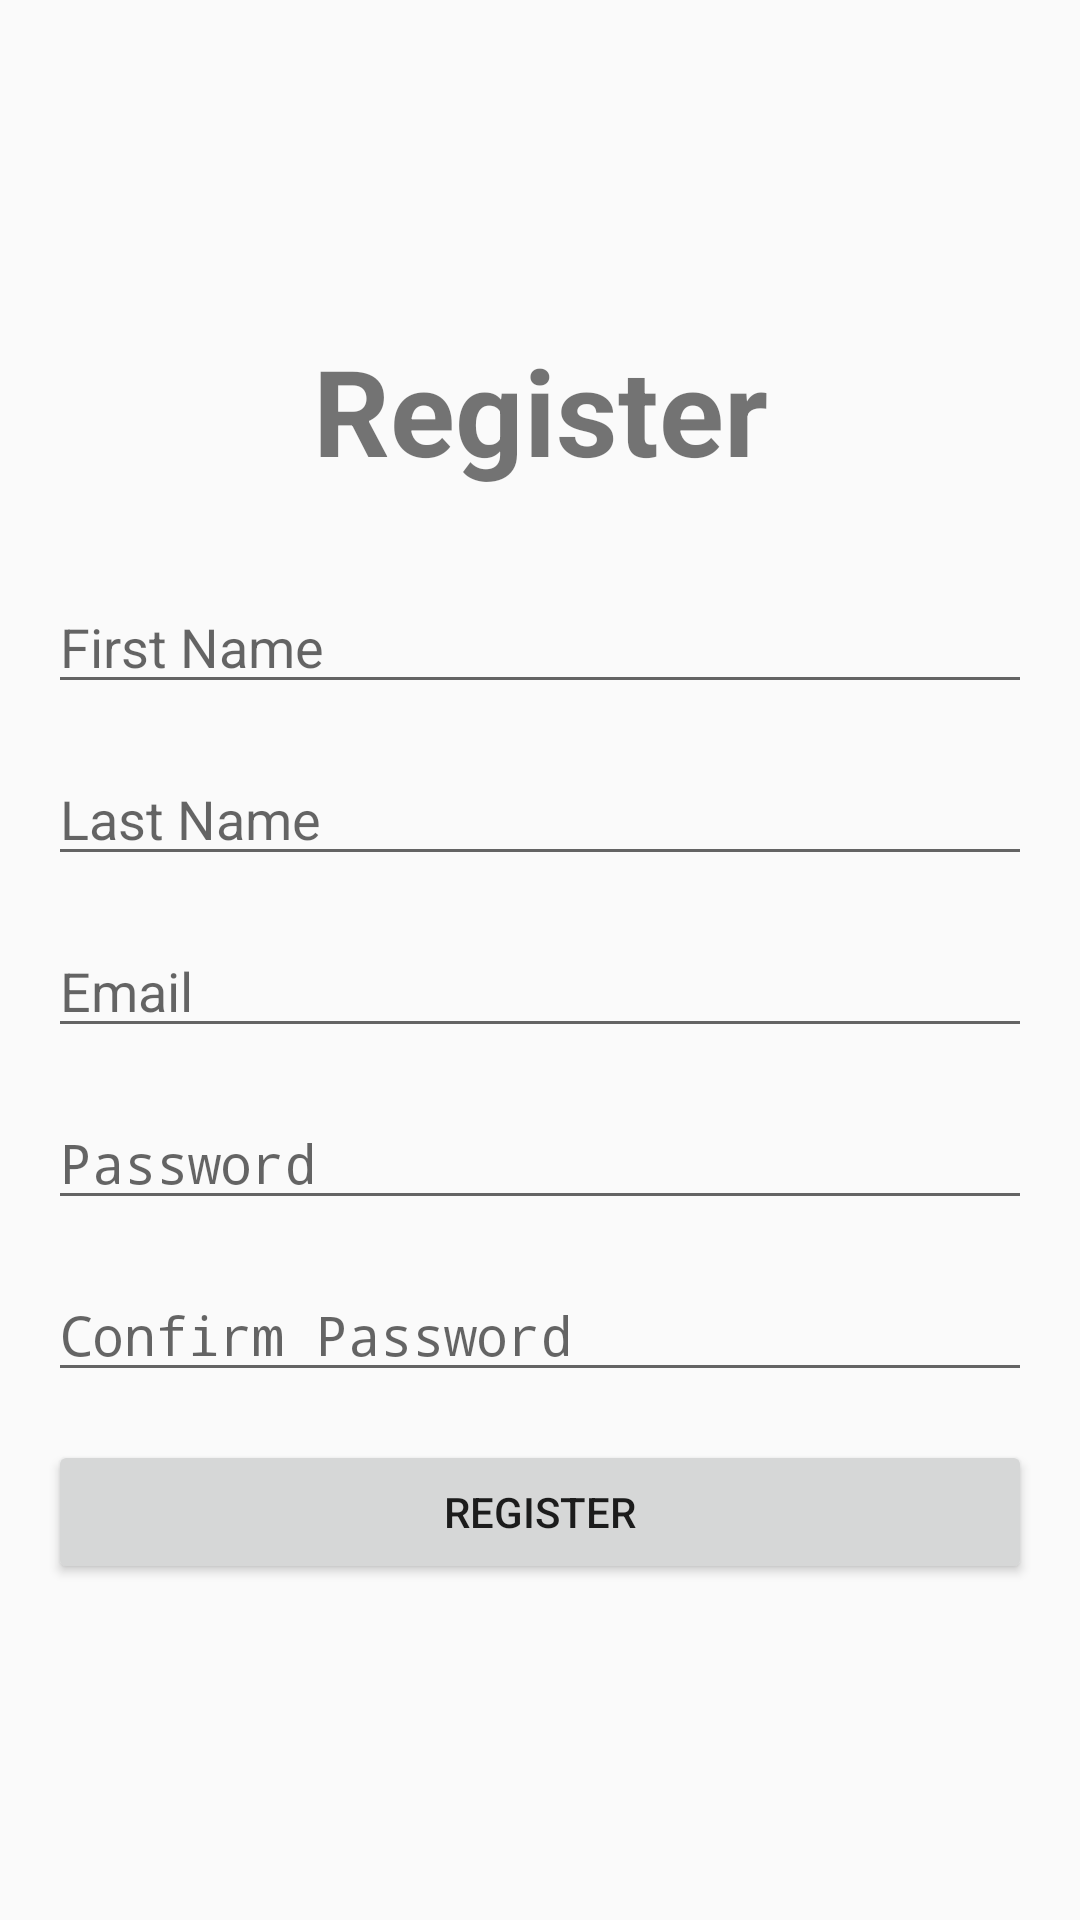

Reconstruct the res/layout file that produces this screen, plus the resources it refers to.
<!-- AndroidManifest.xml: application theme Theme.FlavorMix -->
<!-- res/layout/activity_register.xml -->
<?xml version="1.0" encoding="utf-8"?>
<androidx.constraintlayout.widget.ConstraintLayout
    xmlns:android="http://schemas.android.com/apk/res/android"
    xmlns:app="http://schemas.android.com/apk/res-auto"
    xmlns:tools="http://schemas.android.com/tools"
    android:layout_width="match_parent"
    android:layout_height="match_parent"
    tools:context=".activities.RegisterActivity">

    <TextView
        android:id="@+id/register_title"
        android:layout_width="wrap_content"
        android:layout_height="wrap_content"
        android:text="Register"
        android:textSize="40sp"
        android:textStyle="bold"
        android:textColor="@color/accent"
        app:layout_constraintTop_toTopOf="parent"
        app:layout_constraintStart_toStartOf="parent"
        app:layout_constraintEnd_toEndOf="parent"
        android:layout_marginTop="110dp"/>

    <EditText
        android:id="@+id/register_first_name_input"
        android:layout_width="0dp"
        android:layout_height="wrap_content"
        android:hint="First Name"
        app:layout_constraintTop_toBottomOf="@id/register_title"
        app:layout_constraintStart_toStartOf="parent"
        app:layout_constraintEnd_toEndOf="parent"
        android:layout_marginTop="30dp"
        android:layout_marginStart="16dp"
        android:layout_marginEnd="16dp"/>

    <EditText
        android:id="@+id/register_last_name_input"
        android:layout_width="0dp"
        android:layout_height="wrap_content"
        android:hint="Last Name"
        app:layout_constraintTop_toBottomOf="@id/register_first_name_input"
        app:layout_constraintStart_toStartOf="parent"
        app:layout_constraintEnd_toEndOf="parent"
        android:layout_marginTop="16dp"
        android:layout_marginStart="16dp"
        android:layout_marginEnd="16dp"/>

    <EditText
        android:id="@+id/register_email_input"
        android:layout_width="0dp"
        android:layout_height="wrap_content"
        android:hint="Email"
        app:layout_constraintTop_toBottomOf="@id/register_last_name_input"
        app:layout_constraintStart_toStartOf="parent"
        app:layout_constraintEnd_toEndOf="parent"
        android:layout_marginTop="16dp"
        android:layout_marginStart="16dp"
        android:layout_marginEnd="16dp"/>

    <EditText
        android:id="@+id/register_password_input"
        android:layout_width="0dp"
        android:layout_height="wrap_content"
        android:hint="Password"
        android:inputType="textPassword"
        app:layout_constraintTop_toBottomOf="@id/register_email_input"
        app:layout_constraintStart_toStartOf="parent"
        app:layout_constraintEnd_toEndOf="parent"
        android:layout_marginTop="16dp"
        android:layout_marginStart="16dp"
        android:layout_marginEnd="16dp"/>

    <EditText
        android:id="@+id/register_confirm_password_input"
        android:layout_width="0dp"
        android:layout_height="wrap_content"
        android:hint="Confirm Password"
        android:inputType="textPassword"
        app:layout_constraintTop_toBottomOf="@id/register_password_input"
        app:layout_constraintStart_toStartOf="parent"
        app:layout_constraintEnd_toEndOf="parent"
        android:layout_marginTop="16dp"
        android:layout_marginStart="16dp"
        android:layout_marginEnd="16dp"/>

    <Button
        android:id="@+id/register_button"
        android:layout_width="0dp"
        android:layout_height="wrap_content"
        android:layout_marginTop="16dp"
        android:layout_marginStart="16dp"
        android:layout_marginEnd="16dp"
        android:text="Register"
        app:layout_constraintTop_toBottomOf="@id/register_confirm_password_input"
        app:layout_constraintEnd_toEndOf="parent"
        app:layout_constraintStart_toStartOf="parent"/>

</androidx.constraintlayout.widget.ConstraintLayout>
<!-- resources referenced by this layout -->
<resources>
  <style name="Theme.FlavorMix" parent="android:Theme.Material.Light.NoActionBar" />
</resources>
